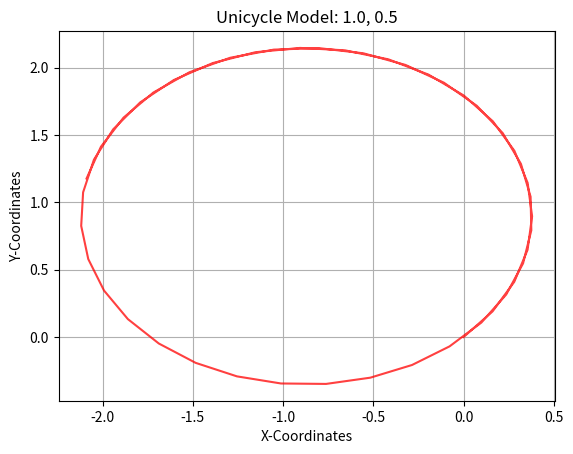

Python code for this plot:
"""Week I Assignment
Simulate the trajectory of a robot approximated using a unicycle model given the
following start states, dt, velocity commands and timesteps
State = (x, y, theta);
Velocity = (v, w) 
1. Start=(0, 0, 0); dt=0.1; vel=(1, 0.5); timesteps: 25
2. Start=(0, 0, 1.57); dt=0.2; vel=(0.5, 1); timesteps: 10
3. Start(0, 0, 0.77); dt=0.05; vel=(5, 4); timestep: 50
Upload the completed python file and the figures of the three sub parts in classroom
"""
import numpy as np
import matplotlib.pyplot as plt

class Unicycle:
    def __init__(self, x: float, y: float, theta: float, dt: float):
        self.x =x
        self.y = y
        self.theta = theta
        self.dt = dt

        # Store the points of the trajectory to plot
        self.x_points = [self.x]
        self.y_points = [self.y]

    def step(self, v: float, w: float, n: int):
        """
        Write the Kinematics model here
        Expectation:
            1. Given v, w and the current state self.x, self.y, self.theta
                and control commands (v, w) for n timesteps, i.e. n * dt seconds,
                return the final pose (x, y, theta) after this time.
            2. Append all intermediate points into the self.x_points, self.y_points list
                for plotting the trajectory.
        Args:
            v (float): linear velocity
            w (float): angular velocity
            n (int)  : timesteps
        Return:
            x, y, theta (float): final pose 
        """
        x=self.x 
        y=self.y 
        theta=self.theta 
        dt=self.dt 
        x_points=self.x_points
        y_points=self.y_points
        to_radian=np.pi/180
        theta/=to_radian
        for i in range(n):
            theta_temp=theta
            x+=((v/w)*(np.sin((theta_temp*to_radian)+(w*dt))-np.sin((theta_temp*to_radian))))
            y+=((v/w)*(np.cos((theta_temp*to_radian))-np.cos((theta_temp*to_radian)+(w*dt))))
            theta=(theta_temp+(w*dt/to_radian))
            x_points.append(x)
            y_points.append(y)
        return x, y, theta

    def plot(self, v: float, w: float):
        """Function that plots the intermeditate trajectory of the Robot"""
        plt.title(f"Unicycle Model: {v}, {w}")
        plt.xlabel("X-Coordinates")
        plt.ylabel("Y-Coordinates")
        plt.plot(self.x_points, self.y_points, color="red", alpha=0.75)
        plt.grid()

        # If you want to view the plot uncomment plt.show() and comment out plt.savefig()
        plt.show()
        # If you want to save the file, uncomment plt.savefig() and comment out plt.show()
        # plt.savefig(f"Unicycle_{v}_{w}.png")

if __name__ == "__main__":
    print("Unicycle Model Assignment")

    # make an object of the robot and plot various trajectories
    unicycle = Unicycle(0, 0, 0.77,0.05)
    unicycle.step(5, 4,50)
    unicycle.plot(1.0,0.5)
